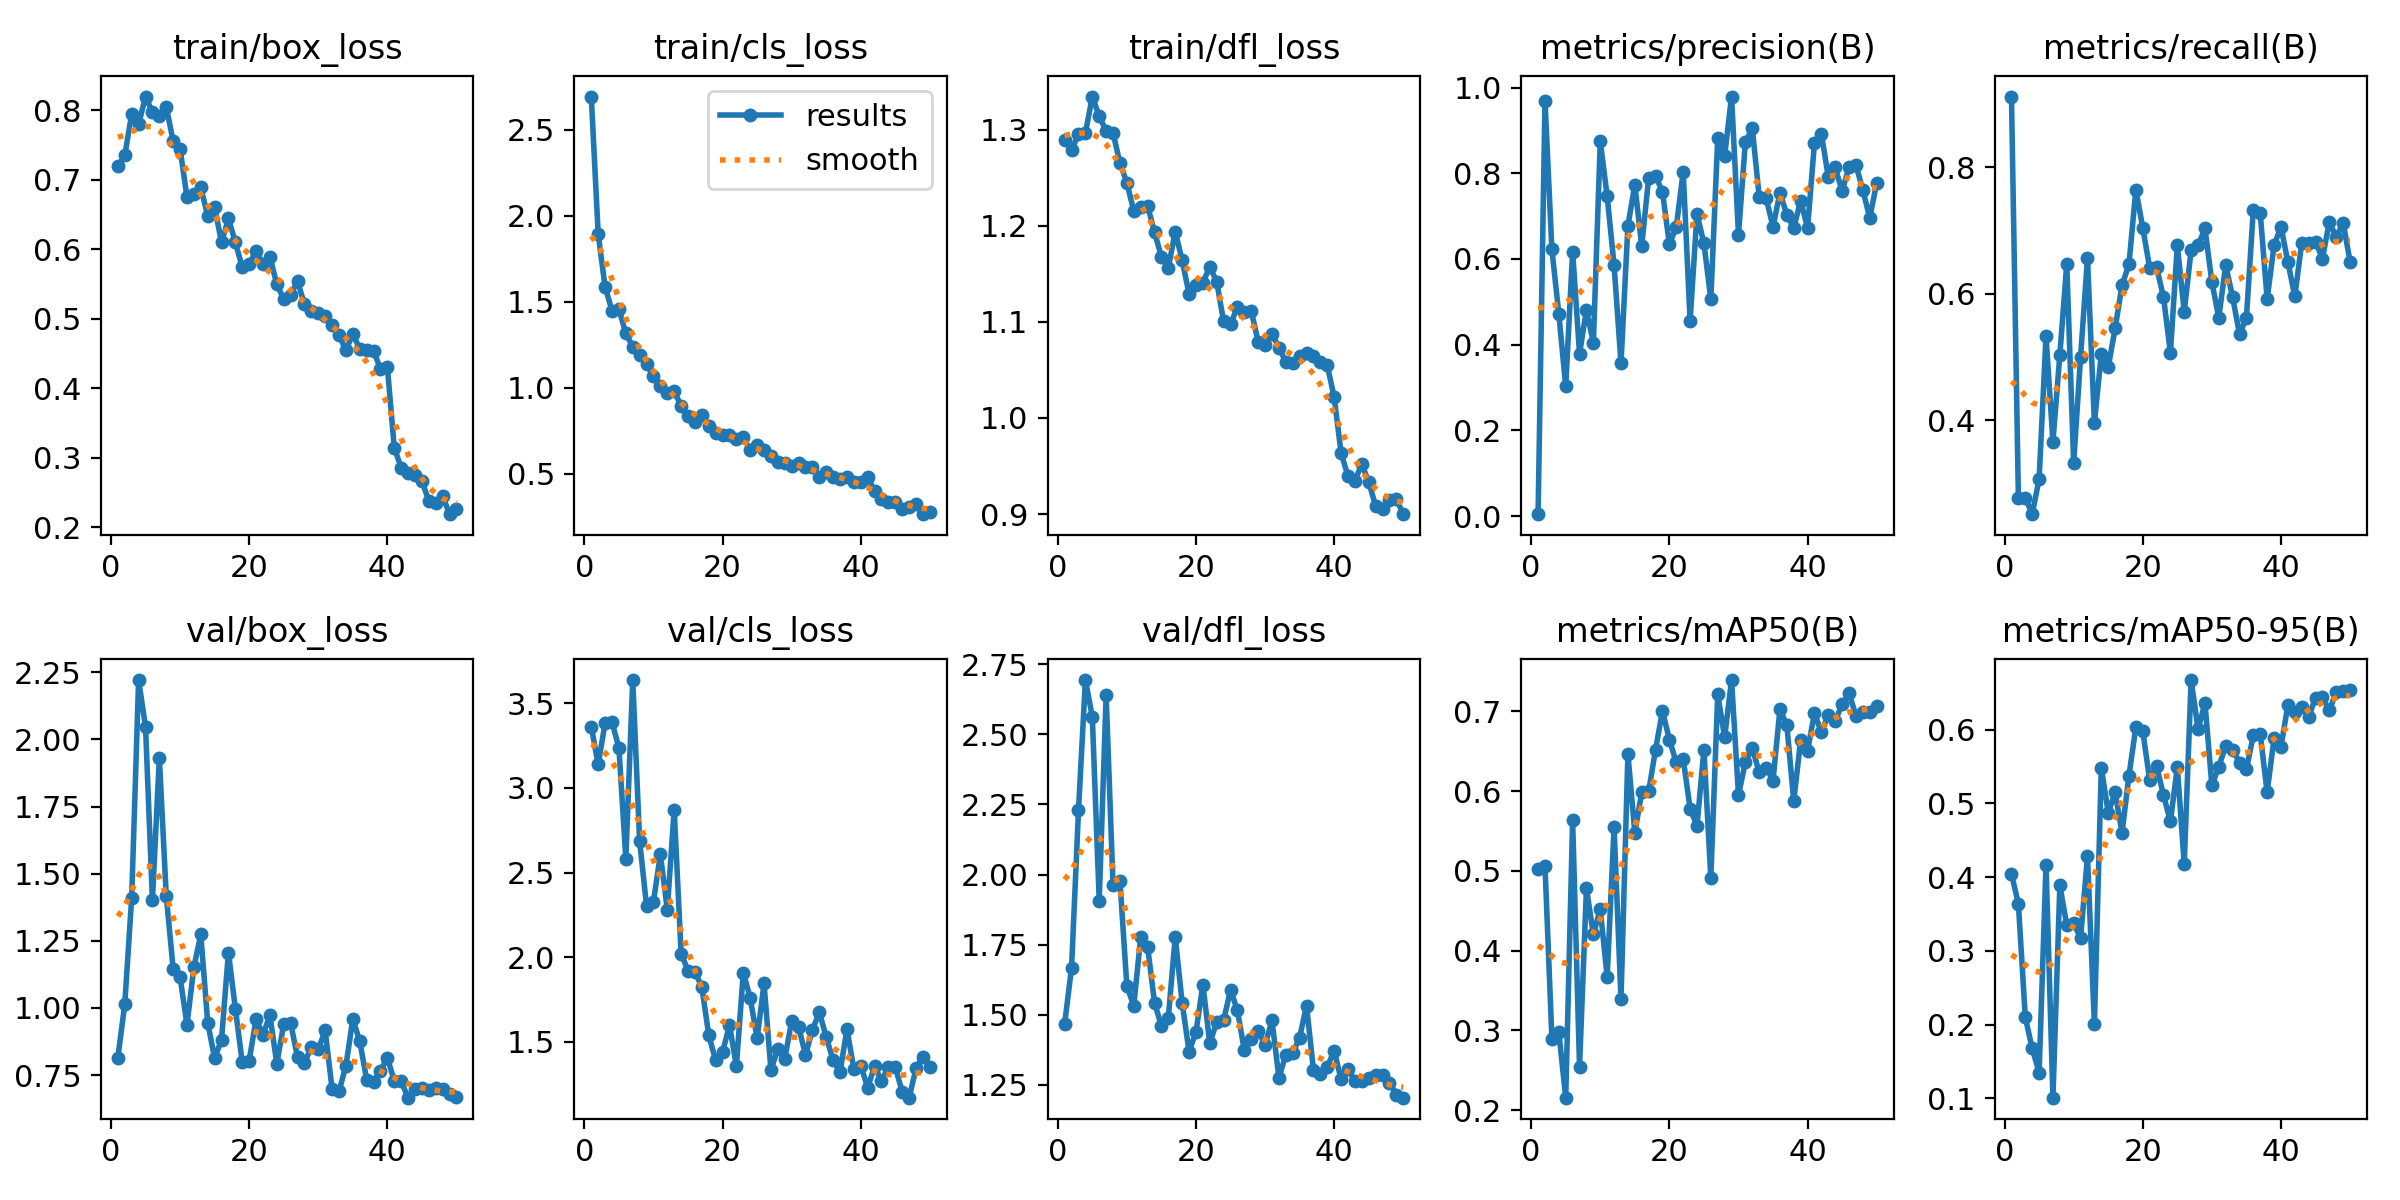

Values plotted in this chart, from the file beside it:
epoch, time, train/box_loss, train/cls_loss, train/dfl_loss, metrics/precision(B), metrics/recall(B), metrics/mAP50(B), metrics/mAP50-95(B), val/box_loss, val/cls_loss, val/dfl_loss, lr/pg0, lr/pg1, lr/pg2
1, 307, 0.7188, 2.693, 1.289, 0.00446, 0.9118, 0.5023, 0.4043, 0.8147, 3.362, 1.469, 0.0003834, 0.0003834, 0.0003834
2, 601.1, 0.7346, 1.893, 1.279, 0.9693, 0.2778, 0.5063, 0.3639, 1.015, 3.139, 1.669, 0.000768, 0.000768, 0.000768
3, 894.5, 0.7943, 1.585, 1.295, 0.6221, 0.2778, 0.2899, 0.21, 1.411, 3.384, 2.229, 0.001137, 0.001137, 0.001137
4, 1189, 0.7793, 1.448, 1.297, 0.4725, 0.2514, 0.298, 0.1678, 2.221, 3.389, 2.694, 0.00149, 0.00149, 0.00149
5, 1491, 0.8194, 1.455, 1.335, 0.3026, 0.3072, 0.2158, 0.1347, 2.048, 3.237, 2.562, 0.001535, 0.001535, 0.001535
6, 1788, 0.7968, 1.315, 1.314, 0.6173, 0.5327, 0.5634, 0.417, 1.401, 2.581, 1.908, 0.001502, 0.001502, 0.001502
7, 2080, 0.7921, 1.236, 1.299, 0.3789, 0.366, 0.2549, 0.1009, 1.931, 3.638, 2.64, 0.001469, 0.001469, 0.001469
8, 2379, 0.805, 1.187, 1.297, 0.4812, 0.5033, 0.478, 0.3889, 1.418, 2.685, 1.963, 0.001436, 0.001436, 0.001436
9, 2671, 0.755, 1.136, 1.265, 0.4042, 0.6471, 0.4204, 0.3351, 1.146, 2.302, 1.976, 0.001403, 0.001403, 0.001403
10, 2961, 0.7441, 1.066, 1.245, 0.8746, 0.3321, 0.4517, 0.3376, 1.115, 2.329, 1.603, 0.00137, 0.00137, 0.00137
11, 3255, 0.6749, 1.012, 1.215, 0.7462, 0.5, 0.3673, 0.3176, 0.9374, 2.608, 1.533, 0.001337, 0.001337, 0.001337
12, 3543, 0.6799, 0.9666, 1.22, 0.5853, 0.6561, 0.5544, 0.4283, 1.152, 2.281, 1.777, 0.001304, 0.001304, 0.001304
13, 3831, 0.6886, 0.9794, 1.221, 0.3565, 0.3954, 0.3396, 0.2004, 1.273, 2.872, 1.744, 0.001271, 0.001271, 0.001271
14, 4126, 0.648, 0.893, 1.193, 0.6772, 0.5047, 0.6466, 0.5487, 0.9444, 2.021, 1.544, 0.001238, 0.001238, 0.001238
15, 4425, 0.6607, 0.8321, 1.168, 0.7732, 0.4837, 0.5477, 0.4874, 0.8132, 1.92, 1.459, 0.001205, 0.001205, 0.001205
16, 4717, 0.6097, 0.7977, 1.156, 0.6301, 0.5451, 0.5982, 0.5151, 0.8822, 1.915, 1.49, 0.001172, 0.001172, 0.001172
17, 5008, 0.6443, 0.8412, 1.194, 0.7891, 0.6135, 0.5995, 0.4604, 1.206, 1.823, 1.778, 0.001139, 0.001139, 0.001139
18, 5305, 0.61, 0.7759, 1.164, 0.793, 0.6464, 0.6519, 0.5379, 0.9978, 1.539, 1.543, 0.001106, 0.001106, 0.001106
19, 5597, 0.5739, 0.7379, 1.129, 0.757, 0.7647, 0.7003, 0.6032, 0.7968, 1.389, 1.369, 0.001073, 0.001073, 0.001073
20, 5902, 0.5788, 0.7229, 1.139, 0.6342, 0.7043, 0.6645, 0.5979, 0.8029, 1.437, 1.439, 0.00104, 0.00104, 0.00104
21, 6201, 0.5972, 0.7228, 1.141, 0.6742, 0.6408, 0.6357, 0.5319, 0.9586, 1.598, 1.608, 0.001007, 0.001007, 0.001007
22, 6493, 0.5788, 0.6983, 1.157, 0.8037, 0.6418, 0.6405, 0.551, 0.8999, 1.357, 1.398, 0.0009739, 0.0009739, 0.0009739
23, 6791, 0.5895, 0.712, 1.142, 0.4556, 0.5948, 0.5779, 0.5112, 0.9727, 1.907, 1.475, 0.0009409, 0.0009409, 0.0009409
24, 7088, 0.5493, 0.6339, 1.101, 0.7051, 0.5065, 0.5567, 0.4757, 0.7923, 1.759, 1.481, 0.0009078, 0.0009078, 0.0009078
25, 7383, 0.5286, 0.667, 1.098, 0.6364, 0.6765, 0.6516, 0.5494, 0.9401, 1.519, 1.589, 0.0008748, 0.0008748, 0.0008748
26, 7671, 0.5348, 0.6346, 1.115, 0.506, 0.5715, 0.4912, 0.4179, 0.9435, 1.844, 1.516, 0.0008418, 0.0008418, 0.0008418
27, 7961, 0.5539, 0.6024, 1.11, 0.8811, 0.6691, 0.7209, 0.6674, 0.8162, 1.332, 1.373, 0.0008088, 0.0008088, 0.0008088
28, 8254, 0.5207, 0.5688, 1.112, 0.8409, 0.6765, 0.6673, 0.6008, 0.7946, 1.458, 1.414, 0.0007758, 0.0007758, 0.0007758
29, 8546, 0.5107, 0.561, 1.079, 0.9789, 0.7032, 0.739, 0.6361, 0.8558, 1.4, 1.442, 0.0007428, 0.0007428, 0.0007428
30, 8838, 0.5086, 0.5419, 1.076, 0.6563, 0.6185, 0.595, 0.5245, 0.8458, 1.621, 1.392, 0.0007098, 0.0007098, 0.0007098
31, 9136, 0.5039, 0.5604, 1.088, 0.8731, 0.5621, 0.636, 0.5498, 0.9161, 1.588, 1.48, 0.0006768, 0.0006768, 0.0006768
32, 9440, 0.4911, 0.5384, 1.073, 0.9049, 0.6454, 0.6538, 0.5779, 0.6983, 1.422, 1.276, 0.0006438, 0.0006438, 0.0006438
33, 9733, 0.4764, 0.536, 1.059, 0.7453, 0.5948, 0.6235, 0.5731, 0.6888, 1.568, 1.357, 0.0006108, 0.0006108, 0.0006108
34, 10030, 0.4547, 0.4782, 1.057, 0.7421, 0.536, 0.6293, 0.5554, 0.7846, 1.674, 1.363, 0.0005778, 0.0005778, 0.0005778
35, 10328, 0.4781, 0.5098, 1.065, 0.6749, 0.5621, 0.613, 0.5463, 0.9587, 1.527, 1.419, 0.0005448, 0.0005448, 0.0005448
36, 10628, 0.4568, 0.4789, 1.067, 0.7545, 0.733, 0.7025, 0.5927, 0.8759, 1.391, 1.533, 0.0005118, 0.0005118, 0.0005118
37, 10921, 0.4553, 0.4654, 1.064, 0.7032, 0.7274, 0.6825, 0.5938, 0.7332, 1.32, 1.304, 0.0004788, 0.0004788, 0.0004788
38, 11217, 0.4544, 0.4799, 1.058, 0.6725, 0.5915, 0.5874, 0.5151, 0.7253, 1.573, 1.288, 0.0004458, 0.0004458, 0.0004458
39, 11512, 0.4277, 0.4531, 1.055, 0.7358, 0.6765, 0.6638, 0.5885, 0.765, 1.339, 1.314, 0.0004127, 0.0004127, 0.0004127
40, 11802, 0.4307, 0.4496, 1.022, 0.6724, 0.7059, 0.6506, 0.5769, 0.8139, 1.359, 1.373, 0.0003797, 0.0003797, 0.0003797
41, 12102, 0.3145, 0.4815, 0.9635, 0.871, 0.6503, 0.6974, 0.6334, 0.7281, 1.228, 1.27, 0.0003467, 0.0003467, 0.0003467
42, 12400, 0.286, 0.3958, 0.9394, 0.8922, 0.5958, 0.6736, 0.6241, 0.7271, 1.356, 1.306, 0.0003137, 0.0003137, 0.0003137
43, 12690, 0.2781, 0.3537, 0.9348, 0.7911, 0.6797, 0.6955, 0.6314, 0.6657, 1.266, 1.263, 0.0002807, 0.0002807, 0.0002807
44, 12981, 0.2752, 0.3358, 0.9518, 0.8135, 0.6797, 0.6878, 0.6174, 0.6978, 1.351, 1.265, 0.0002477, 0.0002477, 0.0002477
45, 13279, 0.2665, 0.3343, 0.9334, 0.758, 0.6824, 0.7087, 0.643, 0.7031, 1.349, 1.275, 0.0002147, 0.0002147, 0.0002147
46, 13582, 0.2385, 0.2954, 0.9084, 0.8147, 0.6555, 0.7229, 0.6439, 0.6958, 1.203, 1.286, 0.0001817, 0.0001817, 0.0001817
47, 13872, 0.2357, 0.3028, 0.9056, 0.8193, 0.7138, 0.694, 0.6261, 0.7002, 1.169, 1.285, 0.0001487, 0.0001487, 0.0001487
48, 14157, 0.2449, 0.3241, 0.915, 0.7605, 0.6893, 0.6985, 0.6514, 0.6968, 1.343, 1.258, 0.0001157, 0.0001157, 0.0001157
49, 14441, 0.2192, 0.2635, 0.9159, 0.6959, 0.712, 0.6992, 0.6528, 0.6804, 1.411, 1.216, 8.26832e-05, 8.26832e-05, 8.26832e-05
50, 14731, 0.2266, 0.2751, 0.8998, 0.7774, 0.6507, 0.7068, 0.6534, 0.6695, 1.35, 1.205, 4.96766e-05, 4.96766e-05, 4.96766e-05
